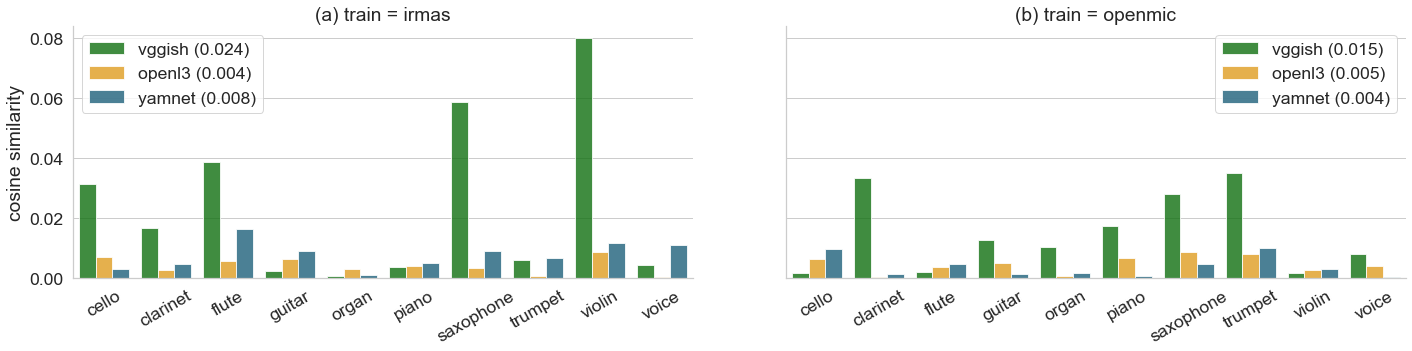

The file beside this chart, header and first rows:
instrument, embedding, train set, cosine similarity
cello, vggish, irmas, 0.0313
clarinet, vggish, irmas, 0.01681
flute, vggish, irmas, 0.0388
guitar, vggish, irmas, 0.002381
organ, vggish, irmas, 0.0007066
piano, vggish, irmas, -0.003793
saxophone, vggish, irmas, 0.05872
trumpet, vggish, irmas, 0.006044
violin, vggish, irmas, 0.07982
voice, vggish, irmas, 0.004487
cello, vggish, openmic, -0.001843
clarinet, vggish, openmic, 0.03331
flute, vggish, openmic, 0.002096
guitar, vggish, openmic, 0.01281
organ, vggish, openmic, -0.01031
piano, vggish, openmic, -0.01751
saxophone, vggish, openmic, -0.02789
trumpet, vggish, openmic, 0.03502
violin, vggish, openmic, -0.001638
voice, vggish, openmic, -0.008082
cello, openl3, irmas, 0.006984
clarinet, openl3, irmas, 0.002822
flute, openl3, irmas, 0.005597
guitar, openl3, irmas, 0.006546
organ, openl3, irmas, 0.003203
piano, openl3, irmas, -0.003911
saxophone, openl3, irmas, 0.003528
trumpet, openl3, irmas, -0.0008288
violin, openl3, irmas, 0.008787
voice, openl3, irmas, -0.0002706
cello, openl3, openmic, 0.006433
clarinet, openl3, openmic, -0.0005553
flute, openl3, openmic, -0.003772
guitar, openl3, openmic, -0.005068
organ, openl3, openmic, 0.0008197
piano, openl3, openmic, -0.006881
saxophone, openl3, openmic, -0.008589
trumpet, openl3, openmic, -0.008159
violin, openl3, openmic, -0.002605
voice, openl3, openmic, 0.004125
cello, yamnet, irmas, 0.003036
clarinet, yamnet, irmas, 0.004785
flute, yamnet, irmas, 0.0163
guitar, yamnet, irmas, -0.008936
organ, yamnet, irmas, 0.001187
piano, yamnet, irmas, -0.004985
saxophone, yamnet, irmas, 0.009051
trumpet, yamnet, irmas, 0.006599
violin, yamnet, irmas, 0.01168
voice, yamnet, irmas, 0.01102
cello, yamnet, openmic, 0.009639
clarinet, yamnet, openmic, -0.001326
flute, yamnet, openmic, -0.004632
guitar, yamnet, openmic, -0.001394
organ, yamnet, openmic, -0.001884
piano, yamnet, openmic, -0.0008118
saxophone, yamnet, openmic, 0.004897
trumpet, yamnet, openmic, 0.00993
violin, yamnet, openmic, -0.002991
voice, yamnet, openmic, 0.0003441
